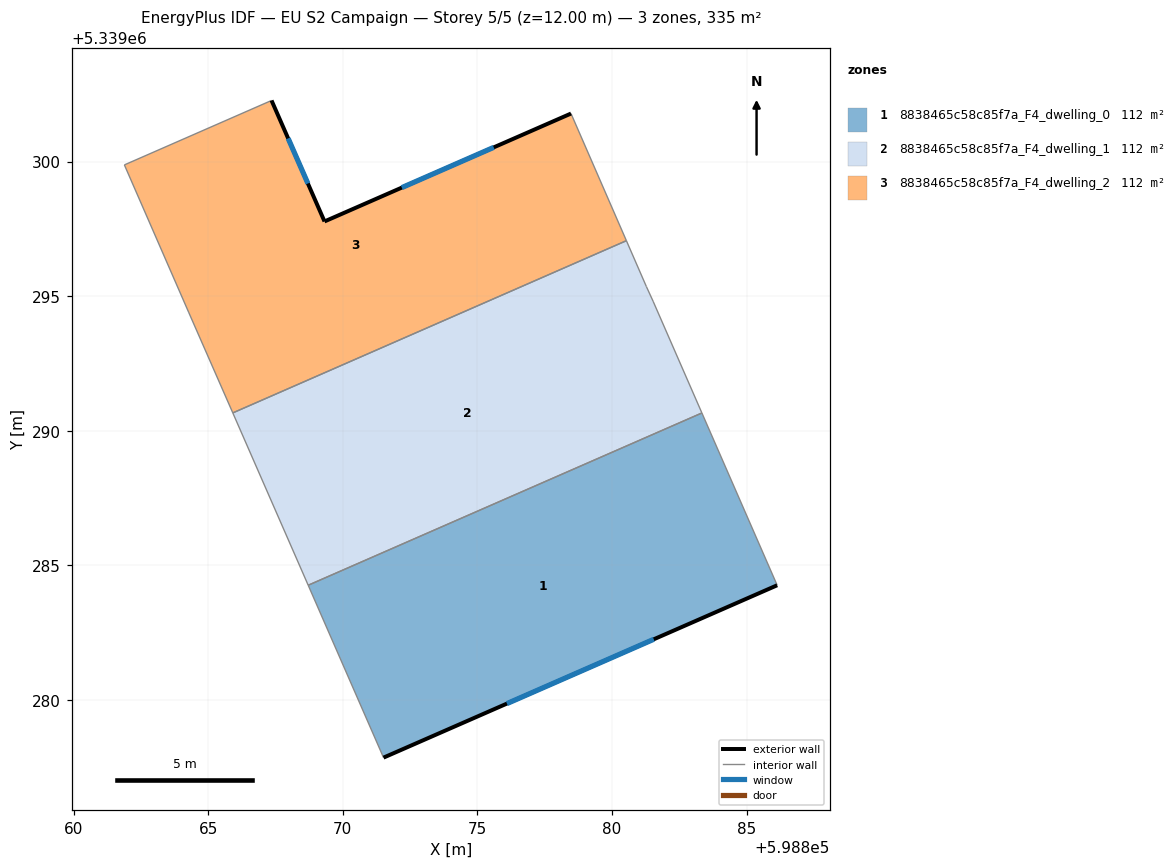
=== STOREY PLAN SPEC (per zone: floor XY polygon, exterior-wall plan segments, windows/doors) ===
zone 1: 8838465c58c85f7a_F4_dwelling_0  (111.6 m²)
  floor: (598883.34, 5339290.66) (598886.14, 5339284.25) (598871.51, 5339277.85) (598868.71, 5339284.26)
  exterior wall: (598871.51, 5339277.85) – (598886.14, 5339284.25)  [16.0 m]
    window: (598876.10, 5339279.86) – (598881.55, 5339282.25)  [6.7 m²]
  interior walls: 3
zone 2: 8838465c58c85f7a_F4_dwelling_1  (111.6 m²)
  floor: (598881.28, 5339295.35) (598881.53, 5339294.81) (598883.34, 5339290.66) (598868.71, 5339284.26) (598865.91, 5339290.66) (598880.54, 5339297.06)
  interior walls: 6
zone 3: 8838465c58c85f7a_F4_dwelling_2  (111.6 m²)
  floor: (598878.48, 5339301.78) (598880.54, 5339297.06) (598865.91, 5339290.66) (598864.27, 5339294.41) (598861.88, 5339299.87) (598867.35, 5339302.27) (598869.32, 5339297.77)
  exterior wall: (598869.32, 5339297.77) – (598867.35, 5339302.27)  [4.9 m]
    window: (598868.70, 5339299.18) – (598867.97, 5339300.86)  [2.0 m²]
  exterior wall: (598878.48, 5339301.78) – (598869.32, 5339297.77)  [10.0 m]
    window: (598875.61, 5339300.53) – (598872.19, 5339299.03)  [4.2 m²]
  interior walls: 5

=== DERIVED (storey summary) ===
Building: EU S2 Campaign
Storey: 5 of 5  (floor level z = 12.00 m)
Storey gross floor area: 334.7 m²
Zones on this storey: 3
  - 8838465c58c85f7a_F4_dwelling_0: floor 111.6 m²; exterior wall 16.0 m (47.9 m²); 1 window(s) 6.7 m²; WWR 13.9%
  - 8838465c58c85f7a_F4_dwelling_1: floor 111.6 m²
  - 8838465c58c85f7a_F4_dwelling_2: floor 111.6 m²; exterior wall 14.9 m (44.7 m²); 2 window(s) 6.2 m²; WWR 13.9%
Zone adjacency (shared interzone walls):
  - 8838465c58c85f7a_F4_dwelling_0 ↔ 8838465c58c85f7a_F4_dwelling_1
  - 8838465c58c85f7a_F4_dwelling_1 ↔ 8838465c58c85f7a_F4_dwelling_2